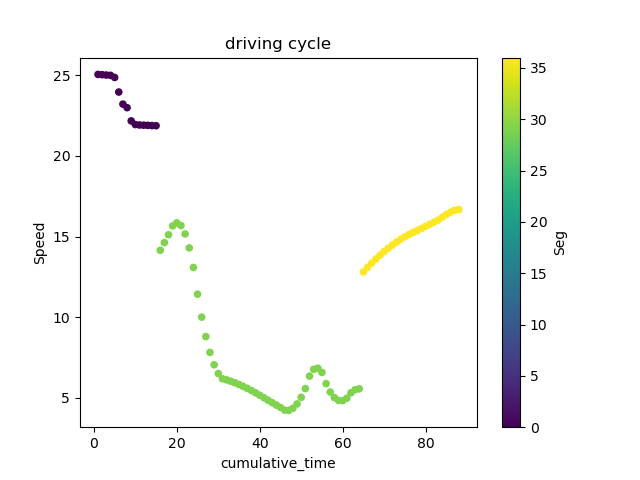

The table this chart was drawn from, first rows:
; DateTime; Speed; FuelRate; gps_Lat; gps_Long; Duration; DeltaDistance; Acc; DayOfWeek; Seg; Acc2; cumulative_time
1; 2017-09-18 13:45:01; 25.06; 1; 45.45; -73.7; 1.0; 6.96; -0.01389; 0; 0.0; 0.0001929; 1.0
2; 2017-09-18 13:45:02; 25.04; 1; 45.45; -73.7; 1.0; 6.955; -0.005556; 0; 0.0; 3.086419753086288e-05; 2.0
3; 2017-09-18 13:45:03; 25.02; 1; 45.45; -73.7; 1.0; 6.949; -0.005556; 0; 0.0; 3.086419753086288e-05; 3.0
4; 2017-09-18 13:45:04; 25; 1; 45.45; -73.7; 1.0; 6.944; -0.004749; 0; 0.0; 2.2554689564936826e-05; 4.0
5; 2017-09-18 13:45:05; 24.87; 1; 45.45; -73.7; 1.0; 6.907; -0.03699; 0; 0.0; 0.001368; 5.0
6; 2017-09-18 13:45:06; 23.96; 1; 45.45; -73.7; 1.0; 6.656; -0.2513; 0; 0.0; 0.06313; 6.0
7; 2017-09-18 13:45:07; 23.21; 1; 45.45; -73.7; 1.0; 6.448; -0.2077; 0; 0.0; 0.04313; 7.0
8; 2017-09-18 13:45:08; 22.99; 1; 45.45; -73.7; 1.0; 6.387; -0.06121; 0; 0.0; 0.003746; 8.0
9; 2017-09-18 13:45:09; 22.17; 1; 45.45; -73.7; 1.0; 6.159; -0.2284; 0; 0.0; 0.05216; 9.0
10; 2017-09-18 13:45:10; 21.95; 1; 45.45; -73.7; 1.0; 6.096; -0.06252; 0; 0.0; 0.003908; 10.0
11; 2017-09-18 13:45:11; 21.92; 1; 45.45; -73.7; 1.0; 6.088; -0.007893; 0; 0.0; 6.230567585558834e-05; 11.0
12; 2017-09-18 13:45:12; 21.91; 1; 45.45; -73.7; 1.0; 6.086; -0.002778; 0; 0.0; 7.716049382718462e-06; 12.0
13; 2017-09-18 13:45:13; 21.9; 1; 45.45; -73.7; 1.0; 6.083; -0.002778; 0; 0.0; 7.716049382712978e-06; 13.0
14; 2017-09-18 13:45:14; 21.88; 1; 45.45; -73.7; 1.0; 6.078; -0.00456; 0; 0.0; 2.0796868128402006e-05; 14.0
15; 2017-09-18 13:45:15; 21.87; 1; 45.45; -73.7; 1.0; 6.076; -0.002072; 0; 0.0; 4.292919248528353e-06; 15.0
33; 2017-09-18 14:49:33; 14.15; 1; 45.53; -73.66; 1.0; 3.93; 0.1297; 0; 29.0; 0.01681; 16.0
34; 2017-09-18 14:49:34; 14.63; 1; 45.53; -73.66; 1.0; 4.063; 0.1327; 0; 29.0; 0.01761; 17.0
35; 2017-09-18 14:49:35; 15.11; 1; 45.53; -73.66; 1.0; 4.198; 0.1351; 0; 29.0; 0.01824; 18.0
36; 2017-09-18 14:49:36; 15.66; 1; 45.53; -73.66; 1.0; 4.351; 0.1527; 0; 29.0; 0.02331; 19.0
37; 2017-09-18 14:49:37; 15.85; 1; 45.53; -73.65; 1.0; 4.403; 0.05188; 0; 29.0; 0.002691; 20.0
38; 2017-09-18 14:49:38; 15.68; 1; 45.53; -73.65; 1.0; 4.356; -0.04646; 0; 29.0; 0.002159; 21.0
39; 2017-09-18 14:49:39; 15.16; 1; 45.53; -73.65; 1.0; 4.212; -0.1438; 0; 29.0; 0.02068; 22.0
40; 2017-09-18 14:49:40; 14.3; 1; 45.53; -73.65; 1.0; 3.972; -0.2408; 0; 29.0; 0.058; 23.0
41; 2017-09-18 14:49:41; 13.08; 1; 45.53; -73.65; 1.0; 3.634; -0.3371; 0; 29.0; 0.1137; 24.0
42; 2017-09-18 14:49:42; 11.43; 1; 45.53; -73.65; 1.0; 3.174; -0.4602; 0; 29.0; 0.2118; 25.0
43; 2017-09-18 14:49:43; 10; 1; 45.53; -73.65; 1.0; 2.779; -0.3953; 0; 29.0; 0.1563; 26.0
44; 2017-09-18 14:49:44; 8.8; 1; 45.53; -73.65; 1.0; 2.445; -0.3344; 0; 29.0; 0.1118; 27.0
45; 2017-09-18 14:49:45; 7.817; 1; 45.53; -73.65; 1.0; 2.171; -0.2731; 0; 29.0; 0.0746; 28.0
46; 2017-09-18 14:49:46; 7.052; 1; 45.53; -73.65; 1.0; 1.959; -0.2126; 0; 29.0; 0.04519; 29.0
47; 2017-09-18 14:49:47; 6.508; 1; 45.53; -73.65; 1.0; 1.808; -0.1511; 0; 29.0; 0.02284; 30.0
48; 2017-09-18 14:49:48; 6.183; 1; 45.53; -73.65; 1.0; 1.717; -0.09038; 0; 29.0; 0.008169; 31.0
49; 2017-09-18 14:49:49; 6.116; 1; 45.53; -73.65; 1.0; 1.699; -0.01844; 0; 29.0; 0.00034; 32.0
50; 2017-09-18 14:49:50; 6.032; 1; 45.53; -73.65; 1.0; 1.676; -0.02343; 0; 29.0; 0.000549; 33.0
51; 2017-09-18 14:49:51; 5.936; 1; 45.53; -73.65; 1.0; 1.649; -0.02658; 0; 29.0; 0.0007062; 34.0
52; 2017-09-18 14:49:52; 5.829; 1; 45.53; -73.65; 1.0; 1.619; -0.02964; 0; 29.0; 0.0008787; 35.0
53; 2017-09-18 14:49:53; 5.712; 1; 45.53; -73.65; 1.0; 1.587; -0.03269; 0; 29.0; 0.001068; 36.0
54; 2017-09-18 14:49:54; 5.587; 1; 45.53; -73.65; 1.0; 1.552; -0.03467; 0; 29.0; 0.001202; 37.0
55; 2017-09-18 14:49:55; 5.452; 1; 45.53; -73.65; 1.0; 1.514; -0.0376; 0; 29.0; 0.001414; 38.0
56; 2017-09-18 14:49:56; 5.309; 1; 45.53; -73.65; 1.0; 1.475; -0.03952; 0; 29.0; 0.001562; 39.0
57; 2017-09-18 14:49:57; 5.162; 1; 45.53; -73.65; 1.0; 1.434; -0.04103; 0; 29.0; 0.001684; 40.0
58; 2017-09-18 14:49:58; 5.009; 1; 45.53; -73.65; 1.0; 1.391; -0.04233; 0; 29.0; 0.001791; 41.0
59; 2017-09-18 14:49:59; 4.856; 1; 45.53; -73.65; 1.0; 1.349; -0.04258; 0; 29.0; 0.001813; 42.0
60; 2017-09-18 14:50:00; 4.7; 1; 45.53; -73.65; 1.0; 1.306; -0.04325; 0; 29.0; 0.00187; 43.0
61; 2017-09-18 14:50:01; 4.55; 1; 45.53; -73.65; 1.0; 1.264; -0.04181; 0; 29.0; 0.001748; 44.0
62; 2017-09-18 14:50:02; 4.405; 1; 45.53; -73.65; 1.0; 1.224; -0.04017; 0; 29.0; 0.001613; 45.0
63; 2017-09-18 14:50:03; 4.239; 1; 45.53; -73.65; 1.0; 1.177; -0.04619; 0; 29.0; 0.002134; 46.0
64; 2017-09-18 14:50:04; 4.222; 1; 45.53; -73.65; 1.0; 1.173; -0.004818; 0; 29.0; 2.321459083650519e-05; 47.0
65; 2017-09-18 14:50:05; 4.352; 1; 45.53; -73.65; 1.0; 1.209; 0.03624; 0; 29.0; 0.001313; 48.0
66; 2017-09-18 14:50:06; 4.623; 1; 45.53; -73.65; 1.0; 1.284; 0.07524; 0; 29.0; 0.005661; 49.0
67; 2017-09-18 14:50:07; 5.032; 1; 45.53; -73.65; 1.0; 1.398; 0.1138; 0; 29.0; 0.01294; 50.0
68; 2017-09-18 14:50:08; 5.575; 1; 45.53; -73.65; 1.0; 1.549; 0.1506; 0; 29.0; 0.02269; 51.0
69; 2017-09-18 14:50:09; 6.348; 1; 45.53; -73.65; 1.0; 1.763; 0.2147; 0; 29.0; 0.0461; 52.0
70; 2017-09-18 14:50:10; 6.767; 1; 45.53; -73.65; 1.0; 1.88; 0.1166; 0; 29.0; 0.01359; 53.0
71; 2017-09-18 14:50:11; 6.84; 1; 45.53; -73.65; 1.0; 1.9; 0.02035; 0; 29.0; 0.0004142; 54.0
72; 2017-09-18 14:50:12; 6.576; 1; 45.53; -73.65; 1.0; 1.827; -0.07361; 0; 29.0; 0.005418; 55.0
73; 2017-09-18 14:50:13; 5.88; 1; 45.53; -73.65; 1.0; 1.633; -0.1932; 0; 29.0; 0.03734; 56.0
74; 2017-09-18 14:50:14; 5.361; 1; 45.53; -73.65; 1.0; 1.489; -0.1441; 0; 29.0; 0.02075; 57.0
75; 2017-09-18 14:50:15; 5.016; 1; 45.53; -73.65; 1.0; 1.393; -0.09604; 0; 29.0; 0.009225; 58.0
76; 2017-09-18 14:50:16; 4.841; 1; 45.53; -73.65; 1.0; 1.345; -0.04836; 0; 29.0; 0.002339; 59.0
77; 2017-09-18 14:50:17; 4.83; 1; 45.53; -73.65; 1.0; 1.342; -0.003079; 0; 29.0; 9.47843302898549e-06; 60.0
... 28 more rows
